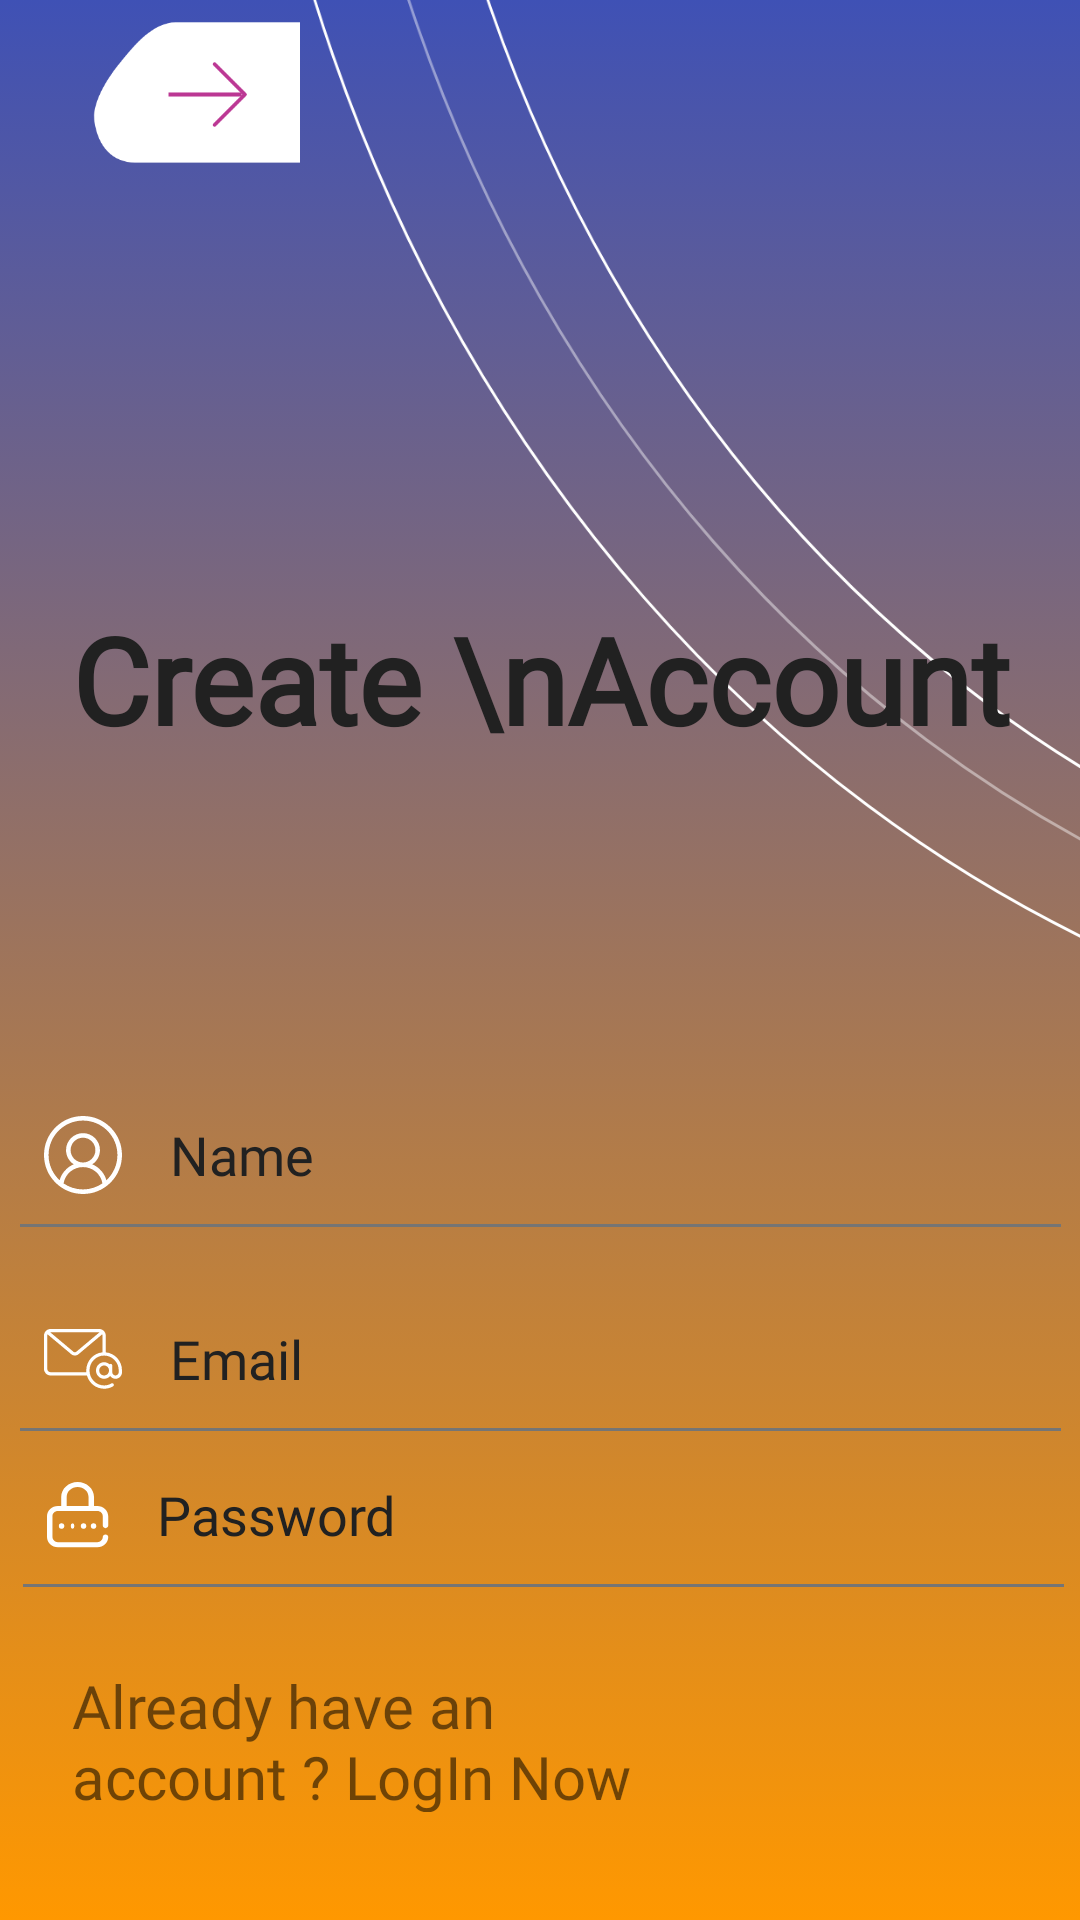

Android layout source for this screen:
<!-- AndroidManifest.xml: application theme AppTheme -->
<!-- res/layout/activity_sign_up.xml -->
<?xml version="1.0" encoding="utf-8"?>
<androidx.constraintlayout.widget.ConstraintLayout xmlns:android="http://schemas.android.com/apk/res/android"
    xmlns:app="http://schemas.android.com/apk/res-auto"
    xmlns:tools="http://schemas.android.com/tools"
    android:layout_width="match_parent"
    android:background="@drawable/bluecrest_background"
    android:layout_height="match_parent"
    tools:context=".SignUp">


    <ScrollView
        android:layout_width="match_parent"
        android:layout_height="match_parent"
        tools:ignore="SpeakableTextPresentCheck">

        <LinearLayout
            android:layout_width="match_parent"
            android:layout_height="wrap_content"
            android:orientation="vertical" />
    </ScrollView>

    <LinearLayout
        android:layout_width="match_parent"
        android:layout_height="match_parent"
        android:orientation="vertical">

        <androidx.constraintlayout.widget.ConstraintLayout
            android:layout_width="match_parent"
            android:layout_height="match_parent">

            <ImageView
                android:id="@+id/imageView3"
                android:layout_width="wrap_content"
                android:layout_height="wrap_content"
                android:scaleType="fitXY"
                app:layout_constraintBottom_toBottomOf="parent"
                app:layout_constraintEnd_toEndOf="parent"
                app:layout_constraintHorizontal_bias="0.0"
                app:layout_constraintStart_toStartOf="parent"
                app:layout_constraintTop_toTopOf="parent"
                app:layout_constraintVertical_bias="0.0"
                app:srcCompat="@drawable/top_arc2" />


            <TextView
                android:id="@+id/textView7"
                android:layout_width="wrap_content"
                android:layout_height="wrap_content"
                android:layout_marginStart="24dp"
                android:layout_marginBottom="76dp"
                android:fontFamily="@font/opensansboldextrabold"
                android:text="Create \nAccount"
                android:textColor="@color/primary_text"
                android:textSize="40sp"

                android:textStyle="bold"
                app:layout_constraintBottom_toBottomOf="@+id/imageView3"
                app:layout_constraintStart_toStartOf="parent" />

            <EditText
                android:id="@+id/editTextPersonName"
                android:layout_width="347dp"
                android:layout_height="48dp"
                android:layout_marginTop="32dp"
                android:layout_marginBottom="16dp"
                android:background="@drawable/editext_background"
                android:drawableStart="@drawable/name"
                android:drawablePadding="16dp"
                android:ems="10"
                android:fontFamily="@font/opensansregular"
                android:hint="Name"
                android:inputType="textPersonName"
                android:padding="8dp"
                android:textColorHint="@color/primary_text"
                app:layout_constraintBottom_toTopOf="@+id/editTextTextEmail"
                app:layout_constraintEnd_toEndOf="parent"
                app:layout_constraintStart_toStartOf="parent"
                app:layout_constraintTop_toBottomOf="@+id/imageView3" />

            <EditText
                android:id="@+id/editTextPassword"
                android:layout_width="347dp"
                android:layout_height="48dp"
                android:layout_marginTop="4dp"
                android:layout_marginBottom="116dp"
                android:background="@drawable/editext_background"
                android:drawableStart="@drawable/password"
                android:drawablePadding="16dp"
                android:ems="10"
                android:fontFamily="@font/opensansregular"
                android:hint="Password"
                android:inputType="textPassword"
                android:padding="8dp"
                android:textColorHint="@color/primary_text"
                app:layout_constraintBottom_toTopOf="@+id/imageView4"
                app:layout_constraintEnd_toEndOf="parent"
                app:layout_constraintHorizontal_bias="0.578"
                app:layout_constraintStart_toStartOf="parent"
                app:layout_constraintTop_toBottomOf="@+id/editTextTextEmail" />

            <EditText
                android:id="@+id/editTextTextEmail"
                android:layout_width="347dp"
                android:layout_height="48dp"
                android:layout_marginTop="4dp"
                android:layout_marginBottom="16dp"
                android:background="@drawable/editext_background"
                android:drawableStart="@drawable/email"
                android:drawablePadding="16dp"
                android:ems="10"
                android:fontFamily="@font/opensansregular"
                android:hint="Email"
                android:inputType="textEmailAddress"
                android:padding="8dp"
                android:textColorHint="@color/primary_text"
                app:layout_constraintBottom_toTopOf="@+id/editTextPassword"
                app:layout_constraintEnd_toEndOf="parent"
                app:layout_constraintStart_toStartOf="parent"
                app:layout_constraintTop_toBottomOf="@+id/editTextPersonName" />


            <ImageView
                android:id="@+id/createAccount"
                android:layout_width="109dp"
                android:layout_height="63dp"
                android:layout_marginStart="52dp"
                app:layout_constraintStart_toEndOf="@+id/textView8"
                app:layout_constraintTop_toTopOf="@+id/textView8"
                app:srcCompat="@drawable/btn_login" />

            <TextView
                android:id="@+id/newUserLink"
                android:layout_width="199dp"
                android:layout_height="49dp"
                android:layout_marginStart="24dp"
                android:layout_marginBottom="36dp"
                android:fontFamily="@font/opensansregular"
                android:text="Already have an account ? LogIn Now "
                android:textSize="20sp"
                app:layout_constraintBottom_toBottomOf="parent"
                app:layout_constraintStart_toStartOf="parent" />


        </androidx.constraintlayout.widget.ConstraintLayout>


    </LinearLayout>

</androidx.constraintlayout.widget.ConstraintLayout>
<!-- resources referenced by this layout -->
<resources>
  <color name="primary_text">#212121</color>
  <!-- drawable bluecrest_background (drawable) -->
  <?xml version="1.0" encoding="utf-8"?>
  <selector xmlns:android="http://schemas.android.com/apk/res/android">
  <item>
      <shape android:shape="rectangle">
          <gradient android:startColor="@color/primary" android:endColor="@color/accent" android:angle="-45"/>
      </shape>
  </item>
  </selector>
  <!-- drawable btn_login: png bitmap (drawable-hdpi, 2578 bytes) -->
  <!-- drawable editext_background (drawable) -->
  <?xml version="1.0" encoding="utf-8"?>
  <layer-list xmlns:android="http://schemas.android.com/apk/res/android">
  <item android:top="-3dp" android:left="-3dp" android:right="-3dp" android:bottom="-1dp">
      <shape android:shape="rectangle">
          <stroke android:width="2dp" android:color="@color/secondary_text">
          </stroke>
      </shape>
  </item>
  </layer-list>
  <!-- drawable email: png bitmap (drawable-hdpi, 853 bytes) -->
  <!-- drawable name: png bitmap (drawable-hdpi, 1193 bytes) -->
  <!-- drawable password: png bitmap (drawable-hdpi, 593 bytes) -->
  <!-- drawable top_arc2: png bitmap (drawable-hdpi, 26308 bytes) -->
  <style name="AppTheme" parent="Theme.MaterialComponents.Light.NoActionBar">
          
          <item name="colorPrimary">@color/primary</item>
          <item name="colorPrimaryDark">@color/primary_dark</item>
          <item name="colorAccent">@color/accent</item>
          <item name="textAppearanceButton">@style/TextAppearance.App.Button</item>
          <item name="shapeAppearanceSmallComponent">@style/ShapeAppearance.App.SmallComponent</item>
      </style>
  <color name="primary">#3F51B5</color>
  <color name="accent">#FF9800</color>
  <color name="secondary_text">#757575</color>
  <color name="primary_dark">#303F9F</color>
  <style name="TextAppearance.App.Button" parent="TextAppearance.MaterialComponents.Button">
          <item name="fontFamily">@font/opensansregular</item>
          <item name="android:fontFamily">@font/opensansregular</item>
      </style>
  <style name="ShapeAppearance.App.SmallComponent" parent="ShapeAppearance.MaterialComponents.SmallComponent">
          <item name="cornerFamily">cut</item>
          <item name="cornerSize">4dp</item>
      </style>
</resources>
